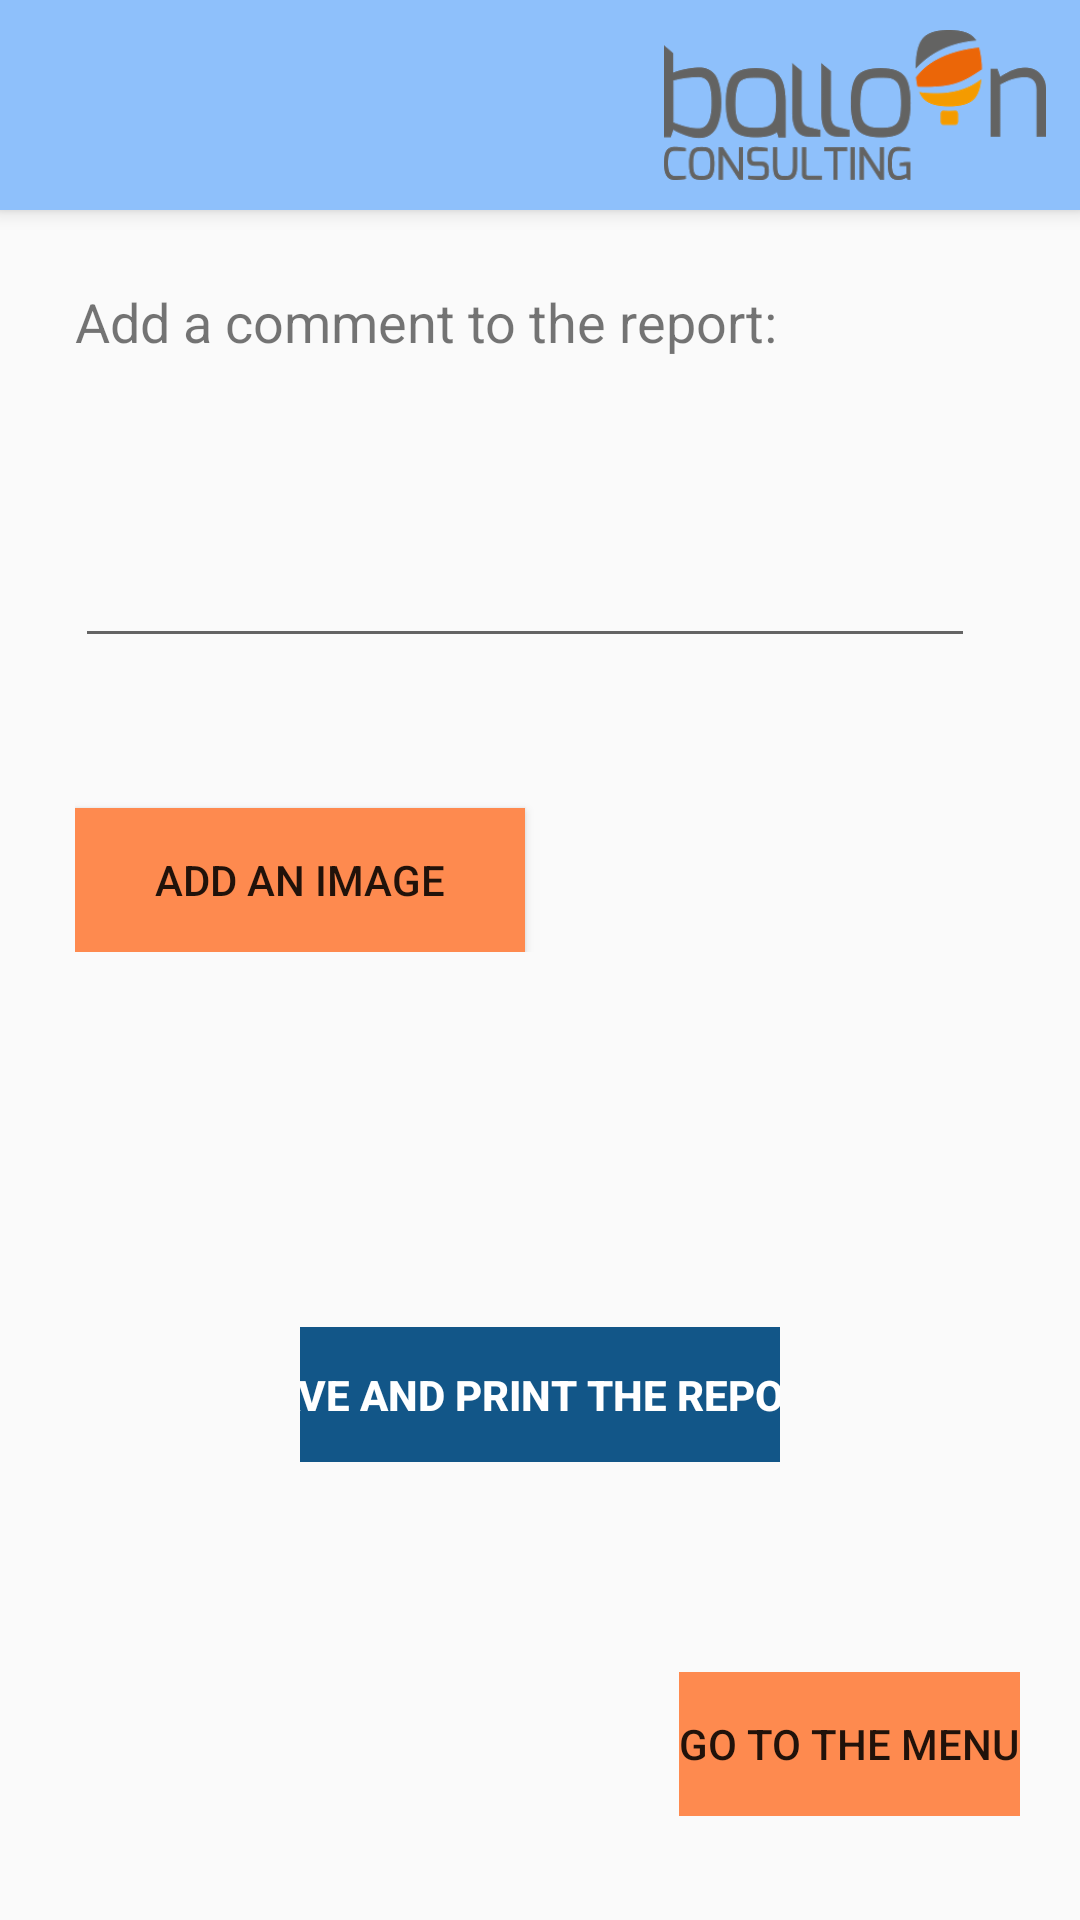

This screen was rendered from an Android layout file. Write that file and the resources it references.
<!-- AndroidManifest.xml: application theme MyMaterialTheme -->
<!-- res/layout/activity_add_comment.xml -->
<?xml version="1.0" encoding="utf-8"?>

<LinearLayout xmlns:android="http://schemas.android.com/apk/res/android"
    xmlns:app="http://schemas.android.com/apk/res-auto"
    xmlns:tools="http://schemas.android.com/tools"
    android:orientation="vertical"
    android:layout_width="match_parent"
    android:layout_height="match_parent"
    tools:context=".AddComment">

    <include layout="@layout/toolbar"
        android:id="@+id/toolbar"></include>

    <LinearLayout
        android:id="@+id/layout"
        android:layout_width="match_parent"
        android:layout_height="wrap_content"
        android:orientation="vertical"
        android:padding="25dp">

    <TextView
        android:layout_width="wrap_content"
        android:layout_height="wrap_content"
        android:text="Add a comment to the report: "
        android:textSize="18dp"/>

    <EditText
        android:id="@+id/edt_addc"
        android:layout_width="300dp"
        android:layout_height="100dp" />

    <Button
        android:id="@+id/btn_addi"
        android:layout_width="wrap_content"
        android:layout_height="wrap_content"
        android:text="Add an image"
        android:background="@color/buttonColor"
        android:layout_marginTop="50dp"
        android:minWidth="150dp"
        />

    </LinearLayout>

<LinearLayout

    android:layout_width="wrap_content"
    android:layout_height="wrap_content"
    android:gravity="center_horizontal"
    android:layout_marginHorizontal="100dp"
    android:orientation="vertical">



    <Button
        android:id="@+id/btn_saveall"
        android:layout_marginTop="100dp"
        android:layout_width="229dp"
        android:layout_height="45dp"
        android:text="Save and print the report"
        android:textColor="@color/white"
        android:textStyle="bold"
        android:background="@drawable/rounded"/>

    <Button
        android:id="@+id/btn_send"
        android:layout_marginTop="50dp"
        android:layout_width="229dp"
        android:layout_height="45dp"
        android:text="Send the report"
        android:textColor="@color/white"
        android:visibility="gone"
        android:textStyle="bold"
        android:background="@drawable/rounded"/>

    <ProgressBar
        android:id="@+id/progressbar"
        android:layout_width="wrap_content"
        android:layout_height="wrap_content"
        android:layout_gravity="center"
        android:visibility="gone"
        />

</LinearLayout>

        <LinearLayout
            android:layout_width="wrap_content"
            android:layout_height="wrap_content"
            android:layout_gravity="right"
            android:padding="20dp"
            android:layout_marginTop="50dp">

            <Button
                android:id="@+id/btn_menu"
                android:layout_width="wrap_content"
                android:layout_height="wrap_content"
                android:text="Go to the menu"
                android:background="@color/buttonColor"
                />

        </LinearLayout>




</LinearLayout>
<!-- res/layout/toolbar.xml (included above) -->
<?xml version="1.0" encoding="utf-8"?>

<android.support.v7.widget.Toolbar xmlns:android="http://schemas.android.com/apk/res/android"
    android:layout_width="match_parent"
    android:layout_height="70dp"
    xmlns:app="http://schemas.android.com/apk/res-auto"
    android:background="@color/colorLightBlue"
    app:theme="@style/ToolbarTheme"
   android:elevation="4dp">

    <TextView
        android:layout_width="wrap_content"
        android:layout_height="wrap_content"
        android:layout_gravity="center"
        android:textSize="20dp"/>

    <ImageView
        android:layout_width="150dp"
        android:layout_height="50dp"
        android:src="@drawable/logo"
        android:layout_gravity="end"/>


</android.support.v7.widget.Toolbar>
<!-- resources referenced by this layout -->
<resources>
  <color name="buttonColor">#fe8a4f</color>
  <color name="colorLightBlue">#8ec0fb</color>
  <!-- drawable logo: png bitmap (drawable, 17257 bytes) -->
  <!-- drawable rounded (drawable) -->
  <?xml version="1.0" encoding="utf-8"?>
  
  <shape xmlns:android="http://schemas.android.com/apk/res/android"
      android:shape="rectangle" >
  
      <corners
          android:bottomLeftRadius="30dp"
          android:bottomRightRadius="30dp"
          android:radius="60dp"
          android:topLeftRadius="30dp"
          android:topRightRadius="30dp" />
  
      <solid android:color="#125688" />
  
      <padding
          android:bottom="0dp"
          android:left="0dp"
          android:right="0dp"
          android:top="0dp" />
  
      <size
          android:height="60dp"
          android:width="270dp" />
  
  </shape>
  <style name="ToolbarTheme" parent="Theme.AppCompat.Light.NoActionBar">
          <item name="android:textColorPrimary">@android:color/white</item>
          </style>
  <style name="MyMaterialTheme" parent="MyMaterialTheme.Base" />
  <style name="MyMaterialTheme.Base" parent="Theme.AppCompat.Light.NoActionBar">
          <item name="colorPrimary">@color/colorLightBlue</item>
          <item name="colorPrimaryDark">@color/colorPrimary</item>
          <item name="colorAccent">@color/buttonColorDark</item>
          <item name="windowNoTitle">true</item>
          <item name="windowActionBar">false</item>
      </style>
  <color name="colorPrimary">#4396f9</color>
  <color name="buttonColorDark">#ff5845</color>
  <!-- not gathered from this repository: default colours our renderer supplied (Android Studio template values) -->
  <color name="white">#FFFFFFFF</color>
</resources>
